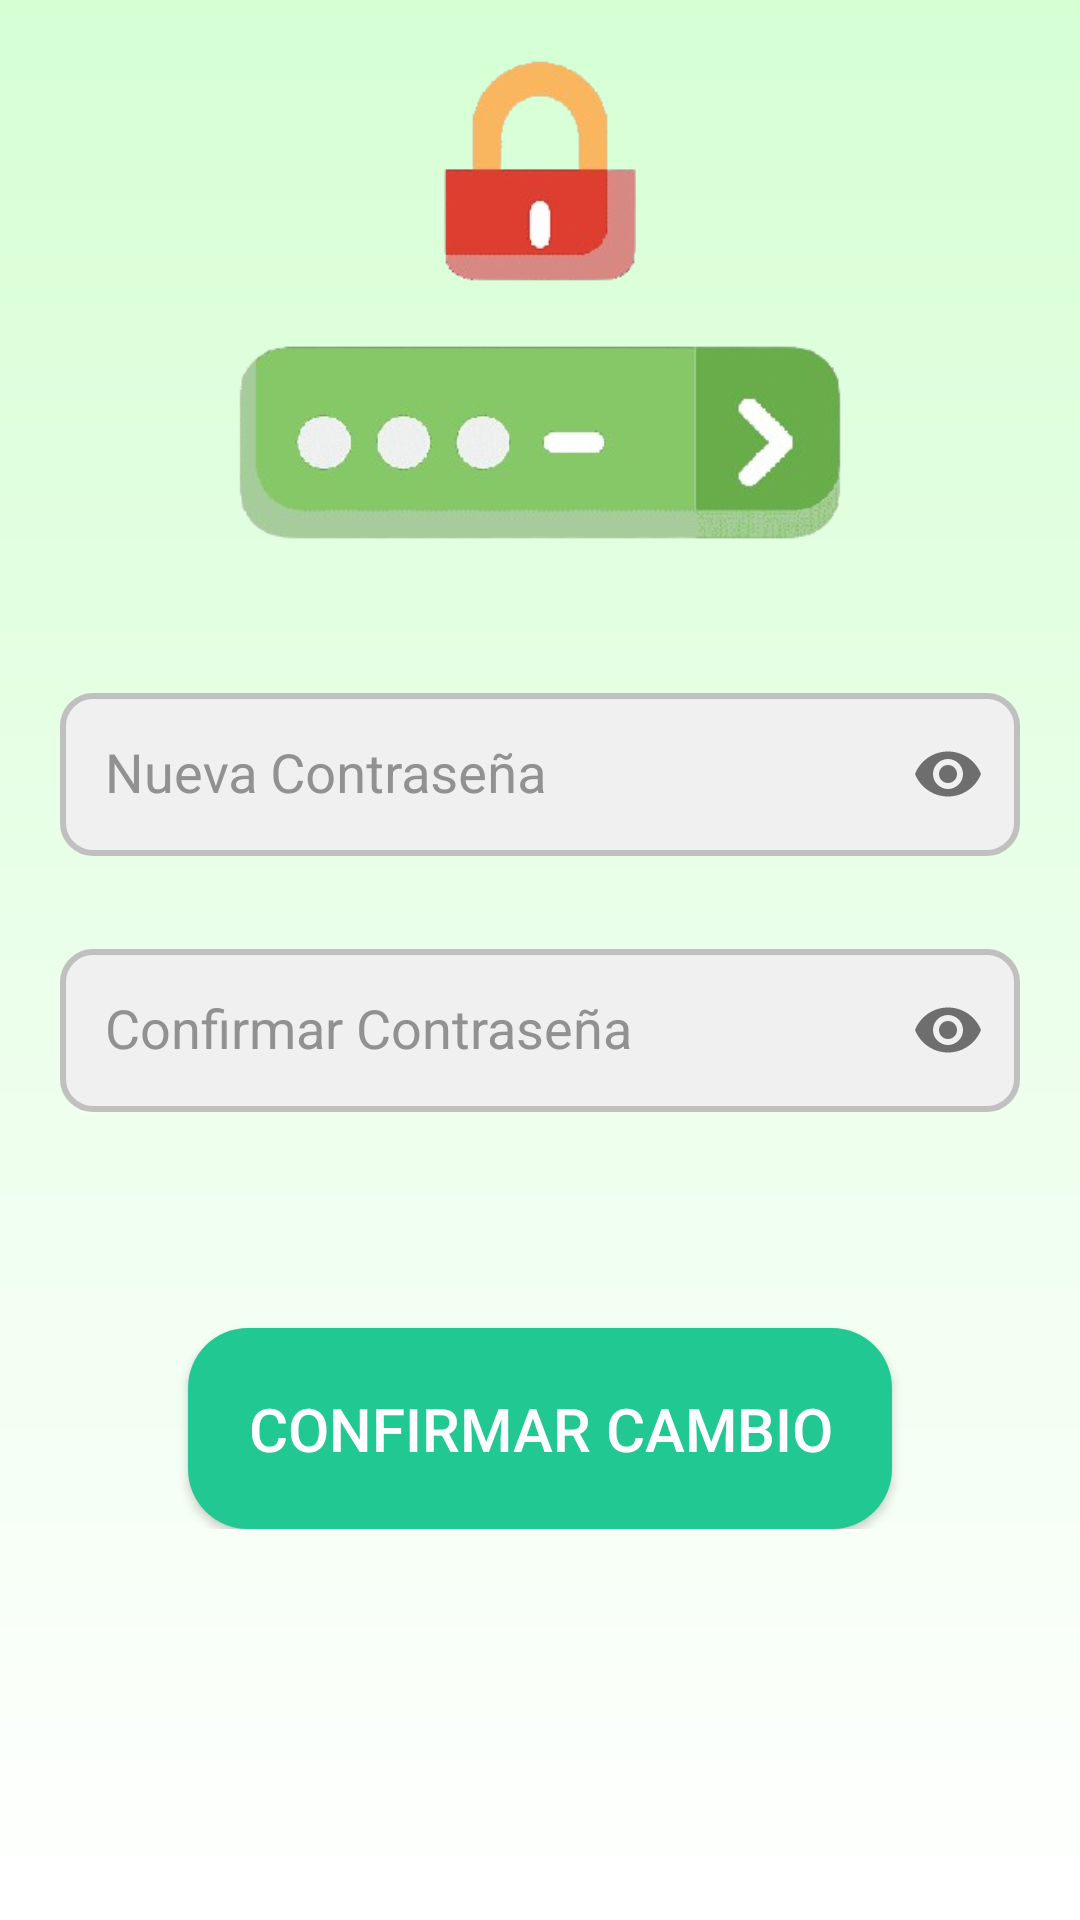

This screen was rendered from an Android layout file. Write that file and the resources it references.
<!-- AndroidManifest.xml: application theme Theme.Interfaces_Integradora -->
<!-- res/layout/activity_edit_profile_info.xml -->
<?xml version="1.0" encoding="utf-8"?>
<ScrollView xmlns:android="http://schemas.android.com/apk/res/android"
    xmlns:app="http://schemas.android.com/apk/res-auto"
    xmlns:tools="http://schemas.android.com/tools"
    android:layout_width="match_parent"
    android:layout_height="match_parent"
    android:background="@drawable/shapebackground"
    tools:context=".View.EditProfileInfo">

    <androidx.constraintlayout.widget.ConstraintLayout
        android:layout_width="match_parent"
        android:layout_height="wrap_content"
        >
        <ImageView
            android:layout_width="match_parent"
            android:layout_height="200dp"
            android:src="@drawable/cambiopass"
            android:id="@+id/changePasswdImg"
            app:layout_constraintStart_toStartOf="parent"
            app:layout_constraintEnd_toEndOf="parent"
            app:layout_constraintTop_toTopOf="parent"/>

        <com.google.android.material.textfield.TextInputLayout
            android:id="@+id/textInputLayoutContrasenia"
            android:layout_width="match_parent"
            android:layout_height="wrap_content"
            android:layout_margin="20dp"
            android:textColorHint="#919191"
            app:passwordToggleEnabled="true"
            app:layout_constraintEnd_toEndOf="parent"
            app:layout_constraintStart_toStartOf="parent"
            app:layout_constraintTop_toBottomOf="@id/changePasswdImg">

            <com.google.android.material.textfield.TextInputEditText
                android:id="@+id/newPassword"
                android:layout_width="match_parent"
                android:layout_height="wrap_content"
                android:hint="Nueva Contraseña"
                android:background="@drawable/edittext_desing"
                android:inputType="textPassword"
                android:minHeight="48dp"
                android:padding="15dp"
                />

        </com.google.android.material.textfield.TextInputLayout>

        <com.google.android.material.textfield.TextInputLayout
            android:id="@+id/textInputLayoutConfirmarContrasenia"
            android:layout_width="match_parent"
            android:layout_height="wrap_content"
            android:layout_margin="20dp"
            android:textColorHint="#919191"
            app:passwordToggleEnabled="true"
            app:layout_constraintEnd_toEndOf="parent"
            app:layout_constraintStart_toStartOf="parent"
            app:layout_constraintTop_toBottomOf="@id/textInputLayoutContrasenia">

            <com.google.android.material.textfield.TextInputEditText
                android:id="@+id/Confirmpassword"
                android:layout_width="match_parent"
                android:layout_height="wrap_content"
                android:hint="Confirmar Contraseña"
                android:background="@drawable/edittext_desing"
                android:inputType="textPassword"
                android:minHeight="48dp"
                android:padding="15dp"

                />

        </com.google.android.material.textfield.TextInputLayout>

        <TextView
            android:id="@+id/tvErrorMessage2"
            android:layout_width="wrap_content"
            android:layout_height="wrap_content"
            android:textColor="#FF0000"
            app:layout_constraintTop_toBottomOf="@id/textInputLayoutConfirmarContrasenia"
            app:layout_constraintStart_toStartOf="parent"
            app:layout_constraintEnd_toEndOf="parent"
            android:layout_marginTop="16dp"/>


        <Button
            android:id="@+id/btnConfirmarCambio"
            android:layout_width="wrap_content"
            android:layout_height="wrap_content"
            android:text="Confirmar cambio"
            app:layout_constraintBottom_toBottomOf="parent"
            app:layout_constraintTop_toBottomOf="@id/textInputLayoutConfirmarContrasenia"
            app:layout_constraintEnd_toEndOf="parent"
            app:layout_constraintStart_toStartOf="parent"
            android:layout_marginTop="72dp"
            android:padding="20dp"
            android:textColor="@color/white"
            android:background="@drawable/btnlogin"
            android:textSize="20dp"
            />


    </androidx.constraintlayout.widget.ConstraintLayout>

</ScrollView>
<!-- resources referenced by this layout -->
<resources>
  <color name="white">#FFFFFFFF</color>
  <!-- drawable btnlogin (drawable) -->
  <?xml version="1.0" encoding="utf-8"?>
  <shape xmlns:android="http://schemas.android.com/apk/res/android">
  
      <solid android:color="@color/verdechido" />
      <corners android:radius="20dp" />
  
  </shape>
  <!-- drawable cambiopass: png bitmap (drawable, 63363 bytes) -->
  <!-- drawable edittext_desing (drawable) -->
  <?xml version="1.0" encoding="utf-8"?>
  <shape xmlns:android="http://schemas.android.com/apk/res/android">
      <solid android:color="#F0F0F0" />
      <corners android:radius="10dp" />
      <stroke
          android:color="@color/grisClaro"
          android:width="2dp" />
  </shape>
  <!-- drawable shapebackground (drawable) -->
  <shape xmlns:android="http://schemas.android.com/apk/res/android">
      <gradient
          android:endColor="#FFFFFF"
          android:startColor="#d6ffd4"
          android:angle="270" />
  </shape>
  <style name="Theme.Interfaces_Integradora" parent="Base.Theme.Interfaces_Integradora" />
  <color name="verdechido">#22c892</color>
  <color name="grisClaro">#FFC0C0C0</color>
  <style name="Base.Theme.Interfaces_Integradora" parent="Theme.AppCompat.DayNight.NoActionBar">
          
          
      </style>
</resources>
